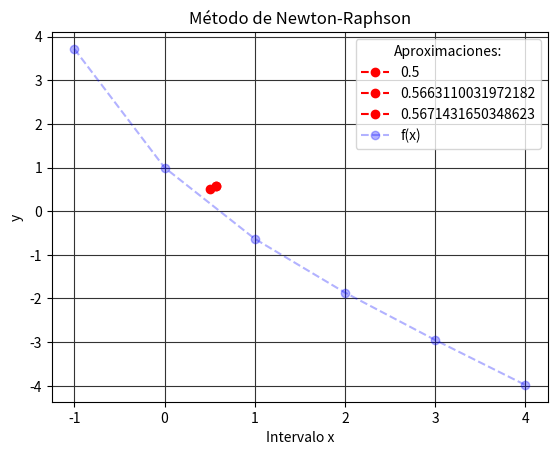

The script that saved this image:
# -*- coding: utf-8 -*-
"""
Created on Thu Aug 11 12:12:00 2022

[redacted]
"""

import numpy as np
import matplotlib.pyplot as plt
from math import e

fx = lambda x: e**-x-x
dfx = lambda x: -e**-x-1


resultados = []

x0=0
tolerancia=0.001
error=abs(2*tolerancia)

np.set_printoptions(precision=4)

xi=x0
while(error >= tolerancia):
    xnuevo = xi - fx(xi)/dfx(xi)
    
    error = abs(xnuevo-xi)
    
    resultados.append([xi,xnuevo,error])
    
    xi = xnuevo
    
    plt.plot(xi,xnuevo,'o--', color='red', label=xi)

resultados = np.array(resultados)
n = len(resultados)

print(['xi', 'xnuevo', 'error'])

print(resultados)
print('Raíz = %2.4f'% xi)
print('Error= ',error)
print('Error= %2.8f'% error)

x= np.arange(-1,5)
y=fx(x)

plt.plot(x,y,'o--', color='blue', label='f(x)', alpha=0.3)
plt.title('Método de Newton-Raphson')
plt.xlabel('Intervalo x')
plt.ylabel('y')
plt.legend(title='Aproximaciones:')
plt.grid(axis='both', color='0.20')
plt.show()
             
